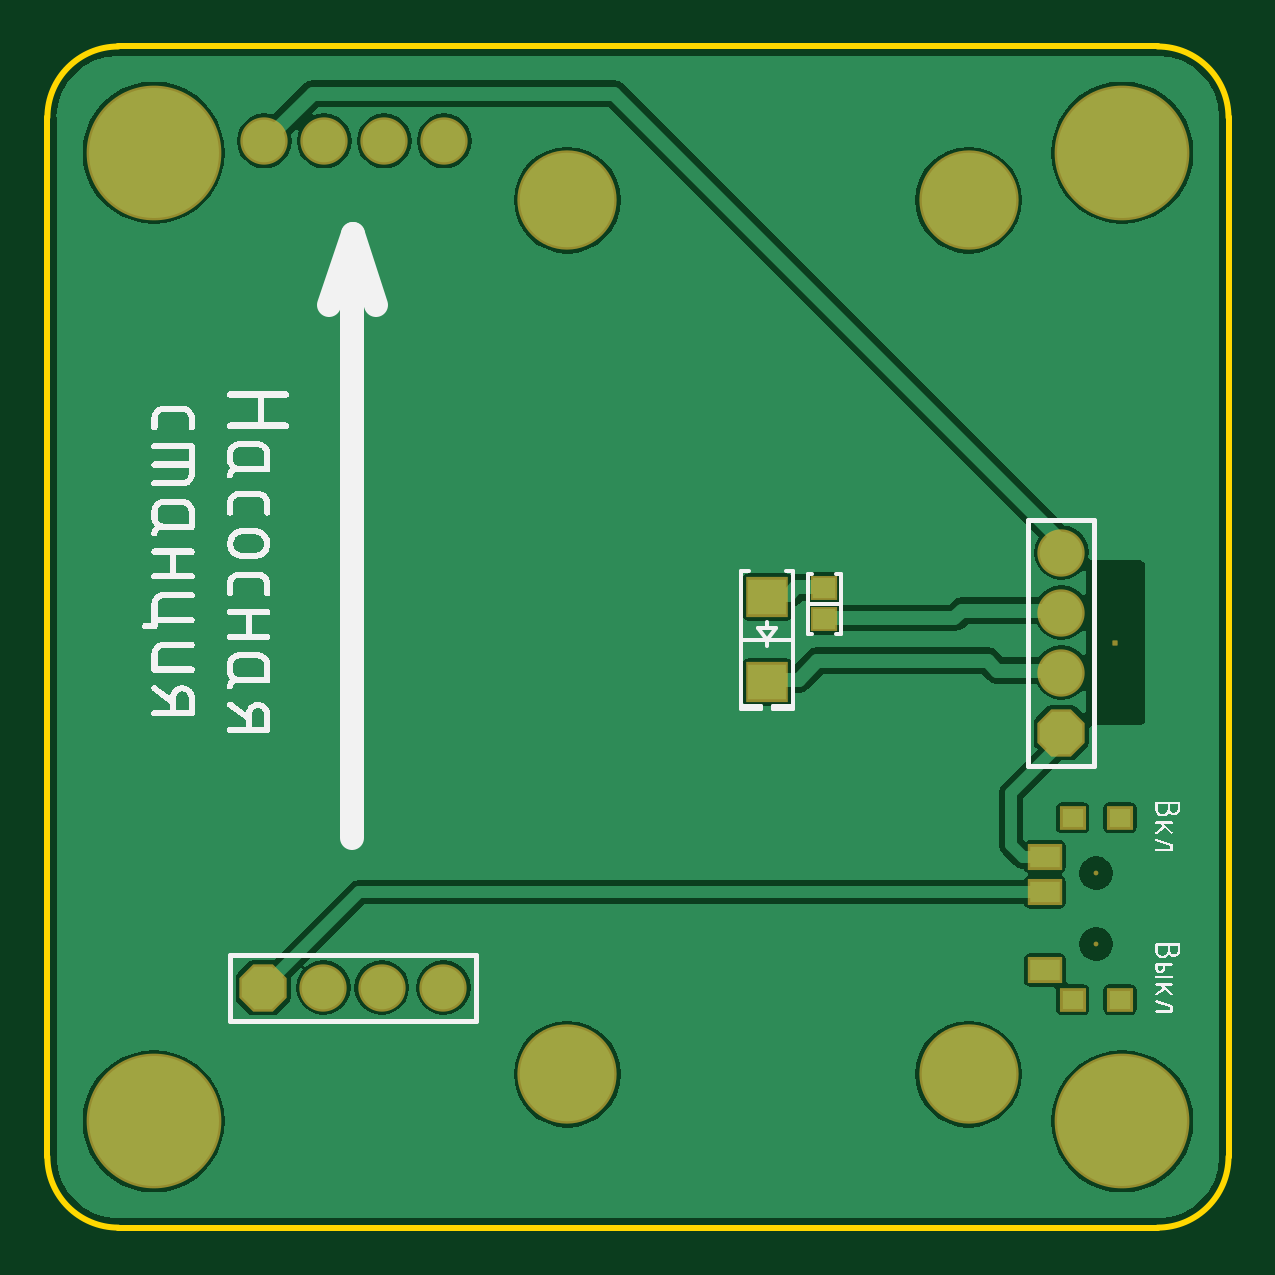
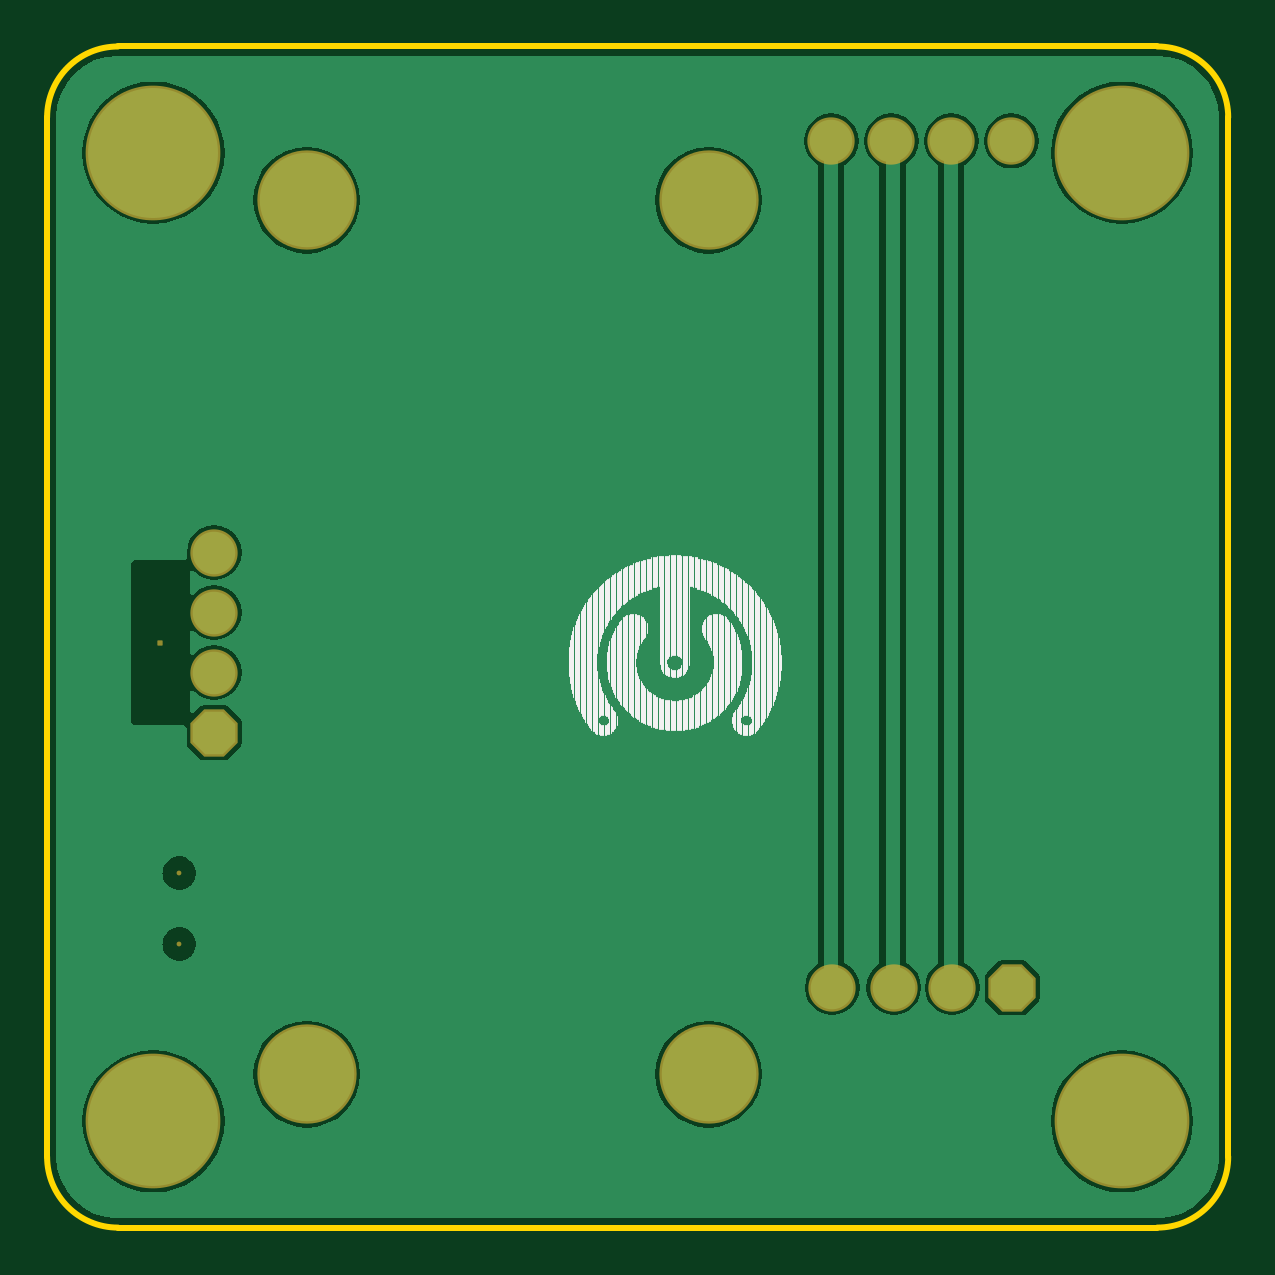
Circuit board: 7 layer files. Board 50.0 x 50.0 mm.
- bottom_copper: NS_pcb.GBL (14361 bytes)
- bottom_silk: NS_pcb.GBO (10357 bytes)
- bottom_mask: NS_pcb.GBS (1063 bytes)
- outline: NS_pcb.GKO (404 bytes)
- top_copper: NS_pcb.GTL (19998 bytes)
- top_silk: NS_pcb.GTO (38883 bytes)
- top_mask: NS_pcb.GTS (1399 bytes)

=== bottom_copper: NS_pcb.GBL (14361 bytes, source omitted) ===
=== bottom_silk: NS_pcb.GBO (10357 bytes, source omitted) ===
=== bottom_mask: NS_pcb.GBS ===
G04 Layer_Color=16711935*
%FSLAX44Y44*%
%MOMM*%
G71*
G01*
G75*
%ADD28C,2.0032*%
%ADD29P,2.1683X8X112.5*%
G04:AMPARAMS|DCode=30|XSize=0.2032mm|YSize=0.2032mm|CornerRadius=0mm|HoleSize=0mm|Usage=FLASHONLY|Rotation=90.000|XOffset=0mm|YOffset=0mm|HoleType=Round|Shape=RoundedRectangle|*
%AMROUNDEDRECTD30*
21,1,0.2032,0.2032,0,0,90.0*
21,1,0.2032,0.2032,0,0,90.0*
1,1,0.0000,0.1016,0.1016*
1,1,0.0000,0.1016,-0.1016*
1,1,0.0000,-0.1016,-0.1016*
1,1,0.0000,-0.1016,0.1016*
%
%ADD30ROUNDEDRECTD30*%
%ADD31P,2.1683X8X22.5*%
%ADD32C,0.2032*%
%ADD33C,5.7032*%
%ADD34C,4.2032*%
D28*
X91800Y460000D02*
D03*
X168000D02*
D03*
X142600D02*
D03*
X117200D02*
D03*
X429260Y285750D02*
D03*
Y260350D02*
D03*
Y234950D02*
D03*
X167640Y101600D02*
D03*
X141540D02*
D03*
X116840D02*
D03*
D29*
X429260Y209550D02*
D03*
D30*
X452060Y247650D02*
D03*
D31*
X91440Y101600D02*
D03*
D32*
X444000Y120000D02*
D03*
Y150000D02*
D03*
D33*
X455000Y45000D02*
D03*
X45000D02*
D03*
X455000Y455000D02*
D03*
X45000D02*
D03*
D34*
X220000Y435000D02*
D03*
X390000D02*
D03*
Y65000D02*
D03*
X220000D02*
D03*
M02*

=== outline: NS_pcb.GKO ===
G04 Layer_Color=16711935*
%FSLAX44Y44*%
%MOMM*%
G71*
G01*
G75*
%ADD36C,0.2540*%
D36*
X470000Y0D02*
G03*
X500000Y30000I0J30000D01*
G01*
Y470000D02*
G03*
X470000Y500000I-30000J0D01*
G01*
X30000D02*
G03*
X0Y470000I0J-30000D01*
G01*
Y30000D02*
G03*
X30000Y0I30000J0D01*
G01*
X500000Y470000D02*
X500000Y30000D01*
X30000Y500000D02*
X470000Y500000D01*
X0Y30000D02*
X0Y470000D01*
X30000Y0D02*
X470000Y0D01*
M02*

=== top_copper: NS_pcb.GTL (19998 bytes, source omitted) ===
=== top_silk: NS_pcb.GTO (38883 bytes, source omitted) ===
=== top_mask: NS_pcb.GTS ===
G04 Layer_Color=8388736*
%FSLAX44Y44*%
%MOMM*%
G71*
G01*
G75*
%ADD24R,1.8032X1.7032*%
%ADD25R,1.1532X1.0532*%
%ADD26R,1.1032X1.0032*%
%ADD27R,1.4532X1.1032*%
%ADD28C,2.0032*%
%ADD29P,2.1683X8X112.5*%
G04:AMPARAMS|DCode=30|XSize=0.2032mm|YSize=0.2032mm|CornerRadius=0mm|HoleSize=0mm|Usage=FLASHONLY|Rotation=90.000|XOffset=0mm|YOffset=0mm|HoleType=Round|Shape=RoundedRectangle|*
%AMROUNDEDRECTD30*
21,1,0.2032,0.2032,0,0,90.0*
21,1,0.2032,0.2032,0,0,90.0*
1,1,0.0000,0.1016,0.1016*
1,1,0.0000,0.1016,-0.1016*
1,1,0.0000,-0.1016,-0.1016*
1,1,0.0000,-0.1016,0.1016*
%
%ADD30ROUNDEDRECTD30*%
%ADD31P,2.1683X8X22.5*%
%ADD32C,0.2032*%
%ADD33C,5.7032*%
%ADD34C,4.2032*%
D24*
X304800Y266920D02*
D03*
Y230920D02*
D03*
D25*
X328930Y257660D02*
D03*
Y270660D02*
D03*
D26*
X434000Y96500D02*
D03*
X454000D02*
D03*
X434000Y173500D02*
D03*
X454000D02*
D03*
D27*
X422250Y157000D02*
D03*
Y142000D02*
D03*
Y109000D02*
D03*
D28*
X91800Y460000D02*
D03*
X168000D02*
D03*
X142600D02*
D03*
X117200D02*
D03*
X429260Y285750D02*
D03*
Y260350D02*
D03*
Y234950D02*
D03*
X167640Y101600D02*
D03*
X141540D02*
D03*
X116840D02*
D03*
D29*
X429260Y209550D02*
D03*
D30*
X452060Y247650D02*
D03*
D31*
X91440Y101600D02*
D03*
D32*
X444000Y120000D02*
D03*
Y150000D02*
D03*
D33*
X455000Y45000D02*
D03*
X45000D02*
D03*
X455000Y455000D02*
D03*
X45000D02*
D03*
D34*
X220000Y435000D02*
D03*
X390000D02*
D03*
Y65000D02*
D03*
X220000D02*
D03*
M02*

